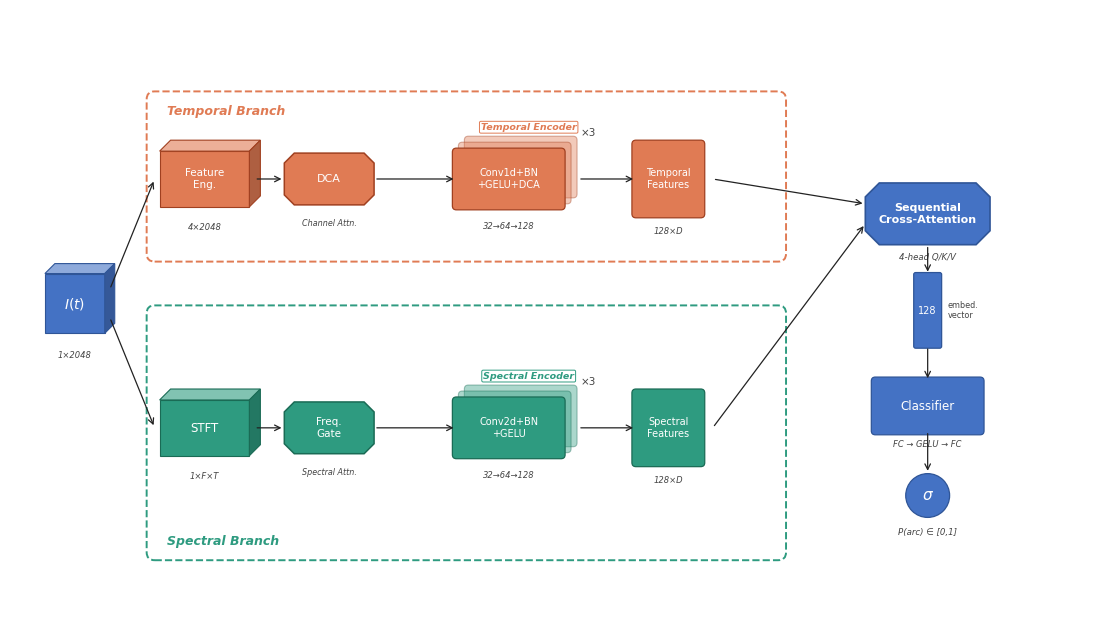

Write the Python code that produced this figure.
#!/usr/bin/env python3
"""Arc-FaultNet architecture diagram — v4 with visual hierarchy."""
import matplotlib
matplotlib.use('Agg')
import matplotlib.pyplot as plt
from matplotlib.patches import FancyBboxPatch
import numpy as np

C_TMP='#E07B54'; E_TMP='#A04020'
C_SPE='#2E9B80'; E_SPE='#1A6B55'
C_OUT='#4472C4'; E_OUT='#2F5597'
ANNOT='#444444'; ARR='#222222'; BG='white'

plt.rcParams['font.family']='DejaVu Sans'

def lc(h,a=.35):
    r,g,b=int(h[1:3],16)/255,int(h[3:5],16)/255,int(h[5:7],16)/255
    return '#{:02x}{:02x}{:02x}'.format(*[int((x+(1-x)*a)*255)for x in(r,g,b)])
def dc(h,a=.22):
    r,g,b=int(h[1:3],16)/255,int(h[3:5],16)/255,int(h[5:7],16)/255
    return '#{:02x}{:02x}{:02x}'.format(*[int(x*(1-a)*255)for x in(r,g,b)])

def fbox(ax,cx,cy,w,h,lbl,c,ec,fs=8,bold=False,z=3):
    ax.add_patch(FancyBboxPatch((cx-w/2,cy-h/2),w,h,
        boxstyle="round,pad=0.04",facecolor=c,edgecolor=ec,lw=.9,zorder=z))
    ax.text(cx,cy,lbl,ha='center',va='center',fontsize=fs,color='white',
            weight='bold'if bold else'normal',zorder=z+1)

def attn_box(ax,cx,cy,w,h,lbl,c,ec,fs=8):
    """Octagonal attention box."""
    cl=0.10
    vx=[cx-w/2+cl,cx+w/2-cl,cx+w/2,cx+w/2,cx+w/2-cl,cx-w/2+cl,cx-w/2,cx-w/2]
    vy=[cy-h/2,cy-h/2,cy-h/2+cl,cy+h/2-cl,cy+h/2,cy+h/2,cy+h/2-cl,cy-h/2+cl]
    ax.add_patch(plt.Polygon(list(zip(vx,vy)),closed=True,
        facecolor=c,edgecolor=ec,lw=1.1,zorder=3))
    ax.text(cx,cy,lbl,ha='center',va='center',fontsize=fs,color='white',zorder=4)

def tensor3d(ax,cx,cy,w,h,c,ec,d=.12,z=3):
    """3-face isometric tensor (≥3D)."""
    fl,fr,fb,ft=cx-w/2,cx+w/2,cy-h/2,cy+h/2
    ax.add_patch(plt.Polygon([(fl,fb),(fr,fb),(fr,ft),(fl,ft)],
        closed=True,facecolor=c,edgecolor=ec,lw=.8,zorder=z))
    ax.add_patch(plt.Polygon([(fl,ft),(fr,ft),(fr+d,ft+d),(fl+d,ft+d)],
        closed=True,facecolor=lc(c,.40),edgecolor=ec,lw=.8,zorder=z))
    ax.add_patch(plt.Polygon([(fr,fb),(fr+d,fb+d),(fr+d,ft+d),(fr,ft)],
        closed=True,facecolor=dc(c,.22),edgecolor=ec,lw=.8,zorder=z))

def matrix2d(ax,cx,cy,w,h,c,ec,z=3):
    """Two overlapping flat rects = 2D matrix."""
    off=0.09
    ax.add_patch(FancyBboxPatch((cx-w/2+off,cy-h/2+off*.4),w,h,
        boxstyle="square,pad=0.0",facecolor=lc(c,.45),edgecolor=ec,lw=.7,
        alpha=.75,zorder=z-1))
    ax.add_patch(FancyBboxPatch((cx-w/2,cy-h/2),w,h,
        boxstyle="square,pad=0.0",facecolor=c,edgecolor=ec,lw=.9,zorder=z))

def vector1d(ax,cx,cy,w,h,c,ec,lbl,fs=7,z=3):
    """Single tall thin rect = 1D vector."""
    ax.add_patch(FancyBboxPatch((cx-w/2,cy-h/2),w,h,
        boxstyle="round,pad=0.02",facecolor=c,edgecolor=ec,lw=.9,zorder=z))
    ax.text(cx,cy,lbl,ha='center',va='center',fontsize=fs,color='white',zorder=z+1)

def stk(ax,cx,cy,w,h,lbl,c,ec,n=3,fs=7.5):
    off=0.06
    for i in range(n-1,0,-1):
        ax.add_patch(FancyBboxPatch((cx-w/2+i*off,cy-h/2+i*off),w,h,
            boxstyle="round,pad=0.04",facecolor=c,edgecolor=ec,lw=.8,alpha=.4,zorder=2))
    fbox(ax,cx,cy,w,h,lbl,c,ec,fs=fs)
    ax.text(cx+w/2+(n-1)*off+.08,cy+h/2+(n-1)*off+.02,f'×{n}',
            ha='left',va='bottom',fontsize=7.5,color=ANNOT)

def an(ax,cx,cy,t,fs=6.0,ha='center',va='top',style='italic'):
    ax.text(cx,cy,t,ha=ha,va=va,fontsize=fs,color=ANNOT,style=style)

def arrow(ax,x1,y1,x2,y2):
    ax.annotate('',xy=(x2,y2),xytext=(x1,y1),
        arrowprops=dict(arrowstyle='->',color=ARR,lw=.9,shrinkA=2,shrinkB=2),zorder=5)

def branch_rect(ax,x0,y0,x1,y1,lbl,c,va='top'):
    ax.add_patch(FancyBboxPatch((x0,y0),x1-x0,y1-y0,
        boxstyle="round,pad=0.08",facecolor='none',edgecolor=c,
        lw=1.4,linestyle='--',zorder=1))
    ty=y1-.05 if va=='top' else y0+.05
    varg='top'if va=='top'else'bottom'
    ax.text(x0+.12,ty,lbl,ha='left',va=varg,fontsize=9,
            color=c,weight='bold',style='italic')

def enc_label(ax,cx,cy,lbl,c):
    ax.text(cx,cy,lbl,ha='center',va='center',fontsize=6.8,
            color=c,weight='bold',style='italic',
            bbox=dict(facecolor='white',edgecolor=c,lw=.7,pad=1.5,
                      boxstyle='round,pad=0.15'),zorder=5)

# ── Figure ──────────────────────────────────────────────────────────────────
fig,ax=plt.subplots(figsize=(11,6.0))
ax.set_xlim(0,11); ax.set_ylim(0,6.0)
ax.axis('off'); fig.patch.set_facecolor(BG)

# coordinate system: x∈[0,13], y∈[0,6]
# Temporal branch center y=4.5, Spectral y=2.0
# Right vertical stack x=11.2: xattn y=3.5, emb y=2.4, clf y=1.4, sig y=0.4

YT=4.30; YS=1.80
bw,bh=1.0,.52; aw,ah=.90,.52; sw,sh=1.05,.54
fw,fh=.65,.70; xw,xh=1.25,.62; cw,ch=1.05,.50

XI=0.65; XFE=1.95; XATN=3.20; XENC=5.00; XFM=6.60; XR=9.2

# ── INPUT ───────────────────────────────────────────────────────────────────
tensor3d(ax,XI,YT*.5+YS*.5,0.60,0.60,C_OUT,E_OUT,d=.10)
ax.text(XI,YT*.5+YS*.5,r'$I(t)$',ha='center',va='center',
        fontsize=10,color='white',zorder=5)
an(ax,XI,(YT+YS)/2-.48,'1×2048',fs=6)

arrow(ax,XI+.35,(YT+YS)/2+.14,XFE-bw/2,YT)
arrow(ax,XI+.35,(YT+YS)/2-.14,XFE-bw/2,YS)

# ── TEMPORAL BRANCH ─────────────────────────────────────────────────────────
branch_rect(ax,1.45,3.55,7.70,5.10,'Temporal Branch',C_TMP)

# Feature Engineering — tensor input (4×2048)
tensor3d(ax,XFE,YT,.90,.56,C_TMP,E_TMP,d=.11)
ax.text(XFE,YT,'Feature\nEng.',ha='center',va='center',fontsize=7.5,color='white',zorder=5)
an(ax,XFE,YT-.44,'4×2048',fs=6)

# DCA — attention (octagon)
attn_box(ax,XATN,YT,aw,ah,'DCA',C_TMP,E_TMP,fs=8)
an(ax,XATN,YT-.40,'Channel Attn.',fs=5.8)

# Temporal Encoder label
enc_label(ax,(XATN+XFM)/2+.3,YT+.52,'Temporal Encoder',C_TMP)

# Conv1d stack — tensor outputs
stk(ax,XENC,YT,sw,sh,'Conv1d+BN\n+GELU+DCA',C_TMP,E_TMP,n=3,fs=7)
an(ax,XENC,YT-.43,'32→64→128',fs=6)

# Branch output as MATRIX (128×D)
fbox(ax,XFM,YT,fw,fh,'Temporal\nFeatures',C_TMP,E_TMP,fs=7)
an(ax,XFM,YT-.48,'128×D',fs=6)

arrow(ax,XFE+.50,YT,XATN-aw/2,YT)
arrow(ax,XATN+aw/2,YT,XENC-sw/2,YT)
arrow(ax,XENC+sw/2+.17,YT,XFM-fw/2,YT)
arrow(ax,XFM+fw/2+.12,YT,XR-xw/2,4.05)

# ── SPECTRAL BRANCH ─────────────────────────────────────────────────────────
branch_rect(ax,1.45,.55,7.70,2.95,'Spectral Branch',C_SPE,va='bottom')

# STFT — tensor (1×F×T)
tensor3d(ax,XFE,YS,.90,.56,C_SPE,E_SPE,d=.11)
ax.text(XFE,YS,'STFT',ha='center',va='center',fontsize=8.5,color='white',zorder=5)
an(ax,XFE,YS-.44,'1×F×T',fs=6)

# Freq Gate — attention (octagon)
attn_box(ax,XATN,YS,aw,ah,'Freq.\nGate',C_SPE,E_SPE,fs=7.5)
an(ax,XATN,YS-.40,'Spectral Attn.',fs=5.8)

# Spectral Encoder label
enc_label(ax,(XATN+XFM)/2+.3,YS+.52,'Spectral Encoder',C_SPE)

# Conv2d stack — tensor outputs
stk(ax,XENC,YS,sw,sh,'Conv2d+BN\n+GELU',C_SPE,E_SPE,n=3,fs=7)
an(ax,XENC,YS-.43,'32→64→128',fs=6)

# Branch output as MATRIX (128×D)
fbox(ax,XFM,YS,fw,fh,'Spectral\nFeatures',C_SPE,E_SPE,fs=7)
an(ax,XFM,YS-.48,'128×D',fs=6)

arrow(ax,XFE+.50,YS,XATN-aw/2,YS)
arrow(ax,XATN+aw/2,YS,XENC-sw/2,YS)
arrow(ax,XENC+sw/2+.17,YS,XFM-fw/2,YS)
arrow(ax,XFM+fw/2+.12,YS,XR-xw/2,3.85)


# ── RIGHT VERTICAL STACK ────────────────────────────────────────────────────
# Sequential Cross-Attention (octagon — it IS an attention module)
cl2=.14; cxr,cyr,wr2,hr2=XR,3.95,xw,xh
vxa=[cxr-wr2/2+cl2,cxr+wr2/2-cl2,cxr+wr2/2,cxr+wr2/2,cxr+wr2/2-cl2,cxr-wr2/2+cl2,cxr-wr2/2,cxr-wr2/2]
vya=[cyr-hr2/2,cyr-hr2/2,cyr-hr2/2+cl2,cyr+hr2/2-cl2,cyr+hr2/2,cyr+hr2/2,cyr+hr2/2-cl2,cyr-hr2/2+cl2]
ax.add_patch(plt.Polygon(list(zip(vxa,vya)),closed=True,
    facecolor=C_OUT,edgecolor=E_OUT,lw=1.2,zorder=3))
ax.text(XR,3.95,'Sequential\nCross-Attention',ha='center',va='center',
        fontsize=8,color='white',weight='bold',zorder=4)
an(ax,XR,3.95-hr2/2-.08,'4-head Q/K/V',fs=6.2)

# Embedding — VECTOR (128,)
YEMB=2.98
vector1d(ax,XR,YEMB,.24,.72,C_OUT,E_OUT,'128',fs=7)
an(ax,XR+.20,YEMB,'embed.\nvector',fs=5.8,ha='left',va='center',style='normal')
arrow(ax,XR,3.95-hr2/2,XR,YEMB+.36)

# Classifier
YCLF=2.02
fbox(ax,XR,YCLF,cw,ch,'Classifier',C_OUT,E_OUT,fs=8.5)
an(ax,XR,YCLF-.34,'FC → GELU → FC',fs=6)
arrow(ax,XR,YEMB-.36,XR,YCLF+ch/2)

# σ output
YSIG=1.12
circ=plt.Circle((XR,YSIG),.22,facecolor=C_OUT,edgecolor=E_OUT,lw=.9,zorder=3)
ax.add_patch(circ)
ax.text(XR,YSIG,r'$\sigma$',ha='center',va='center',fontsize=11,color='white',zorder=4)
an(ax,XR,YSIG-.32,'P(arc) ∈ [0,1]',fs=6.2)
arrow(ax,XR,YCLF-ch/2,XR,YSIG+.22)

# ── Save ────────────────────────────────────────────────────────────────────
fig.tight_layout(pad=0.1)
for ext,dpi in [('png',300),('pdf',None)]:
    kw=dict(bbox_inches='tight',facecolor='white',edgecolor='none')
    if dpi: kw['dpi']=dpi
    fig.savefig(f'arcfaultnet_architecture_paper.{ext}',**kw)
    print(f'Saved: arcfaultnet_architecture_paper.{ext}')
